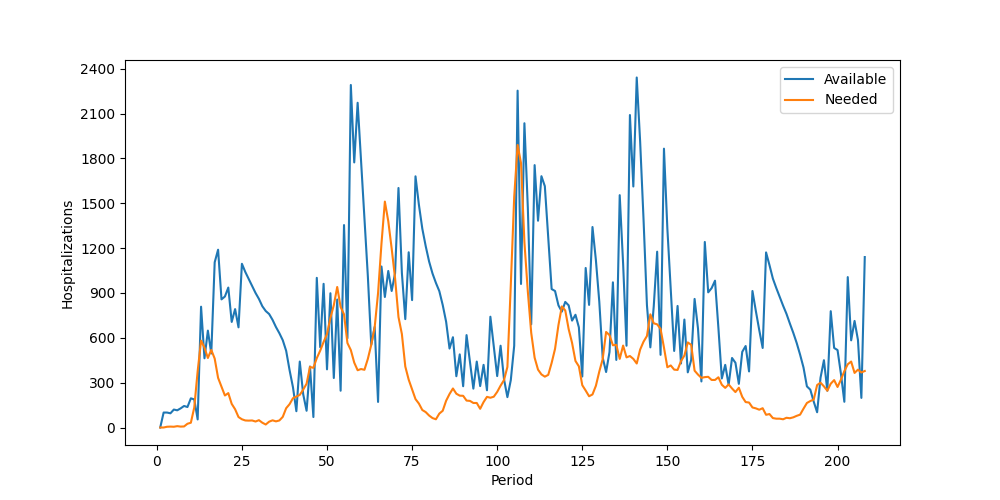

The data file committed next to this chart (first rows):
Period, Inventory, Arrived, Available, Needed, Succeeded, Failed, Lost
1, 0, 0, 0, 0, 0, 0, 0
2, 0, 100, 100, 0, 0, 0, 0
3, 100, 0, 100, 5, 5, 0, 0
4, 95, 0, 95, 6, 6, 0, 0
5, 89, 31, 120, 5, 5, 0, 0
6, 115, 0, 115, 9, 9, 0, 0
7, 106, 22, 128, 6, 6, 0, 0
8, 122, 22, 144, 7, 7, 0, 0
9, 137, 0, 137, 25, 25, 0, 0
10, 112, 83, 195, 32, 32, 0, 0
11, 163, 25, 188, 134, 134, 0, 0
12, 54, 0, 54, 377, 54, 323, 0
13, 0, 808, 808, 581, 581, 0, 0
14, 227, 236, 463, 534, 463, 71, 0
15, 0, 648, 648, 465, 465, 0, 0
16, 183, 312, 495, 519, 495, 24, 0
17, 0, 1105, 1105, 461, 461, 0, 0
18, 644, 545, 1189, 332, 332, 0, 0
19, 857, 0, 857, 274, 274, 0, 0
20, 583, 293, 876, 214, 214, 0, 0
21, 662, 274, 936, 230, 230, 0, 0
22, 706, 0, 706, 158, 158, 0, 0
23, 548, 244, 792, 122, 122, 0, 0
24, 670, 0, 670, 70, 70, 0, 0
25, 600, 495, 1095, 55, 55, 0, 0
26, 1040, 0, 1040, 47, 47, 0, 0
27, 993, 0, 993, 46, 46, 0, 0
28, 947, 0, 947, 47, 47, 0, 0
29, 900, 0, 900, 40, 40, 0, 0
30, 860, 0, 860, 49, 49, 0, 0
31, 811, 0, 811, 32, 32, 0, 0
32, 779, 0, 779, 20, 20, 0, 0
33, 759, 0, 759, 39, 39, 0, 0
34, 720, 0, 720, 48, 48, 0, 0
35, 672, 0, 672, 41, 41, 0, 0
36, 631, 0, 631, 47, 47, 0, 0
37, 584, 0, 584, 71, 71, 0, 0
38, 513, 0, 513, 129, 129, 0, 0
39, 384, 0, 384, 156, 156, 0, 0
40, 228, 41, 269, 196, 196, 0, 0
41, 73, 36, 109, 207, 109, 98, 0
42, 0, 441, 441, 218, 218, 0, 0
43, 223, 0, 223, 253, 223, 30, 0
44, 0, 112, 112, 293, 112, 181, 0
45, 0, 408, 408, 405, 405, 0, 0
46, 3, 67, 70, 399, 70, 329, 0
47, 0, 1001, 1001, 464, 464, 0, 0
48, 537, 0, 537, 514, 514, 0, 0
49, 23, 938, 961, 572, 572, 0, 0
50, 389, 0, 389, 625, 389, 236, 0
51, 0, 898, 898, 733, 733, 0, 0
52, 165, 166, 331, 818, 331, 487, 0
53, 0, 856, 856, 940, 856, 84, 0
54, 0, 246, 246, 806, 246, 560, 0
55, 0, 1354, 1354, 757, 757, 0, 0
56, 597, 0, 597, 565, 565, 0, 0
57, 32, 2259, 2291, 518, 518, 0, 0
58, 1773, 0, 1773, 434, 434, 0, 0
59, 1339, 833, 2172, 383, 383, 0, 0
60, 1789, 0, 1789, 391, 391, 0, 0
... 148 more rows
